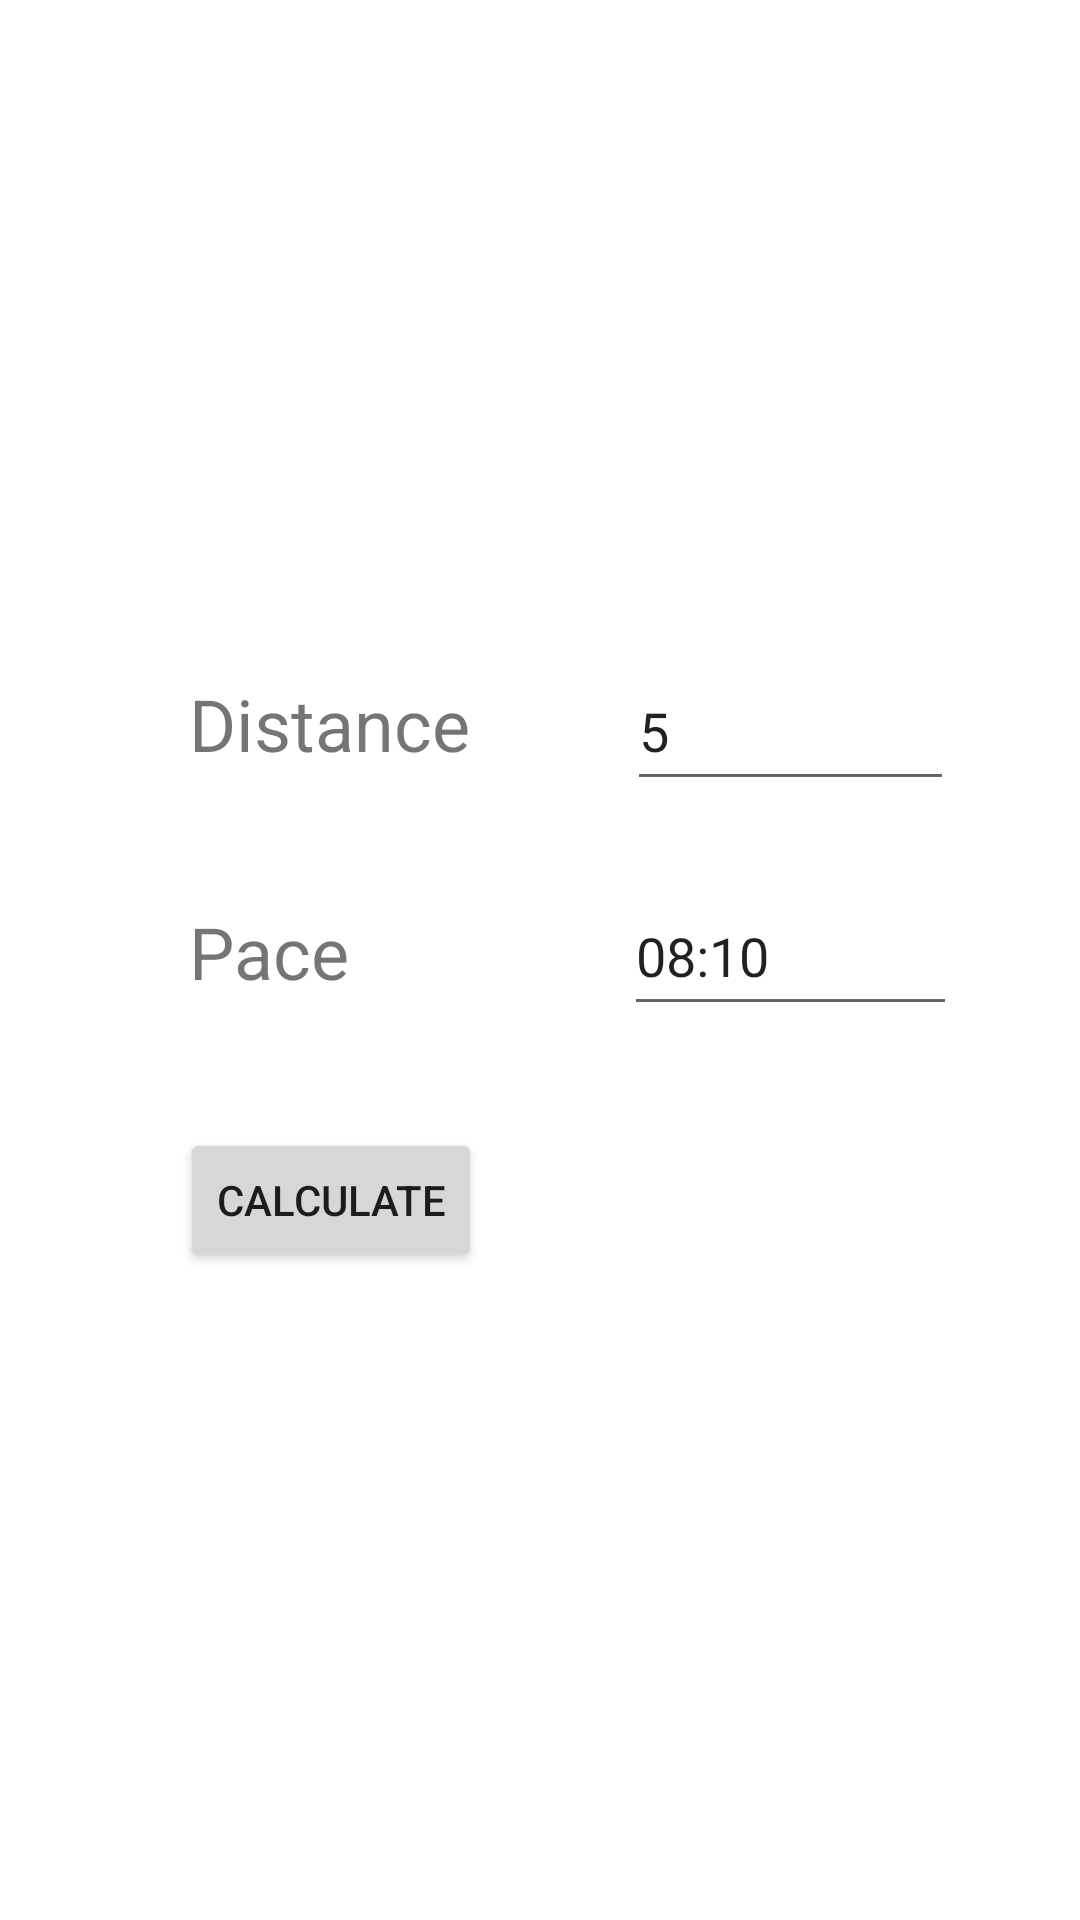

Write the Android layout XML for this screen, with the resource values it uses.
<!-- AndroidManifest.xml: application theme Theme.Pacecalc -->
<!-- res/layout/fragment_time.xml -->
<?xml version="1.0" encoding="utf-8"?>
<RelativeLayout xmlns:android="http://schemas.android.com/apk/res/android"
    xmlns:tools="http://schemas.android.com/tools"
    android:layout_width="match_parent"
    android:layout_height="match_parent"
    tools:context=".fragments.TimeFragment">

    <EditText
        android:id="@+id/editTime"
        android:layout_width="111dp"
        android:layout_height="50dp"
        android:layout_alignParentStart="true"
        android:layout_alignParentBottom="true"
        android:layout_marginStart="208dp"
        android:layout_marginBottom="298dp"
        android:ems="10"
        android:inputType="time"
        android:text="08:10"
        tools:text="08:10" />

    <TextView
        android:id="@+id/paceTextView"
        android:layout_width="110dp"
        android:layout_height="40dp"
        android:layout_alignParentStart="true"
        android:layout_alignParentBottom="true"
        android:layout_marginStart="63dp"
        android:layout_marginBottom="299dp"
        android:text="Pace "
        android:textSize="24sp" />

    <EditText
        android:id="@+id/editDistance"
        android:layout_width="109dp"
        android:layout_height="50dp"
        android:layout_alignParentStart="true"
        android:layout_alignParentBottom="true"
        android:layout_marginStart="209dp"
        android:layout_marginBottom="373dp"

        android:ems="10"
        android:inputType="textPersonName"
        android:text="5" />

    <TextView
        android:id="@+id/timeResultTextView"
        android:layout_width="194dp"
        android:layout_height="45dp"
        android:layout_alignParentStart="true"
        android:layout_alignParentBottom="true"
        android:layout_marginStart="208dp"
        android:layout_marginBottom="207dp"
        android:textSize="16sp"
        tools:text="20 minutes" />

    <TextView
        android:id="@+id/distanceTextView"
        android:layout_width="110dp"
        android:layout_height="40dp"
        android:layout_alignParentStart="true"
        android:layout_alignParentBottom="true"
        android:layout_marginStart="63dp"
        android:layout_marginBottom="375dp"
        android:text="Distance"
        android:textSize="24sp" />

    <Button
        android:id="@+id/calculate"
        android:layout_width="wrap_content"
        android:layout_height="wrap_content"
        android:layout_alignParentStart="true"
        android:layout_alignParentBottom="true"
        android:layout_marginStart="60dp"
        android:layout_marginBottom="216dp"
        android:text="Calculate" />


</RelativeLayout>
<!-- resources referenced by this layout -->
<resources>
  <style name="Theme.Pacecalc" parent="Theme.MaterialComponents.DayNight.DarkActionBar">
          
          <item name="colorPrimary">@color/purple_500</item>
          <item name="colorPrimaryVariant">@color/purple_700</item>
          <item name="colorOnPrimary">@color/white</item>
          
          <item name="colorSecondary">@color/teal_200</item>
          <item name="colorSecondaryVariant">@color/teal_700</item>
          <item name="colorOnSecondary">@color/black</item>
          
          <item name="android:statusBarColor" tools:targetApi="l">?attr/colorPrimaryVariant</item>
          
      </style>
  <!-- not gathered from this repository: default colours our renderer supplied (Android Studio template values) -->
  <color name="purple_500">#FF6200EE</color>
  <color name="purple_700">#FF3700B3</color>
  <color name="teal_200">#FF03DAC5</color>
  <color name="teal_700">#FF018786</color>
  <color name="black">#FF000000</color>
  <color name="white">#FFFFFFFF</color>
</resources>
